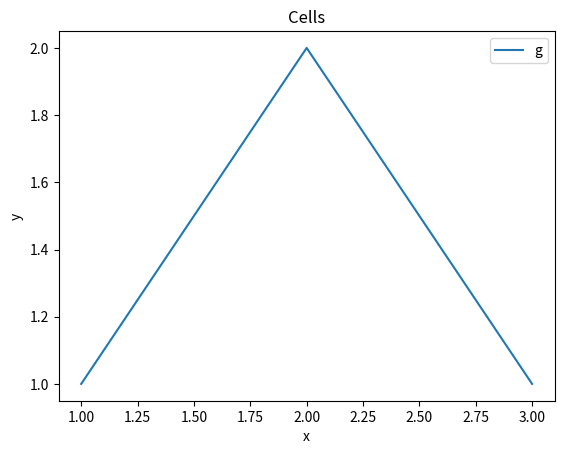

Write the Python code that produced this figure.
# %%
import matplotlib.pyplot as plt

# %%
fig, ax = plt.subplots(figsize=(6.4, 4.8))
ax.plot([1, 2, 3], [1, 2, 1], label="g")
ax.set_xlabel("x")
ax.set_ylabel("y")
ax.set_title("Cells")
ax.legend()

# %%
fig.savefig("a.png")
